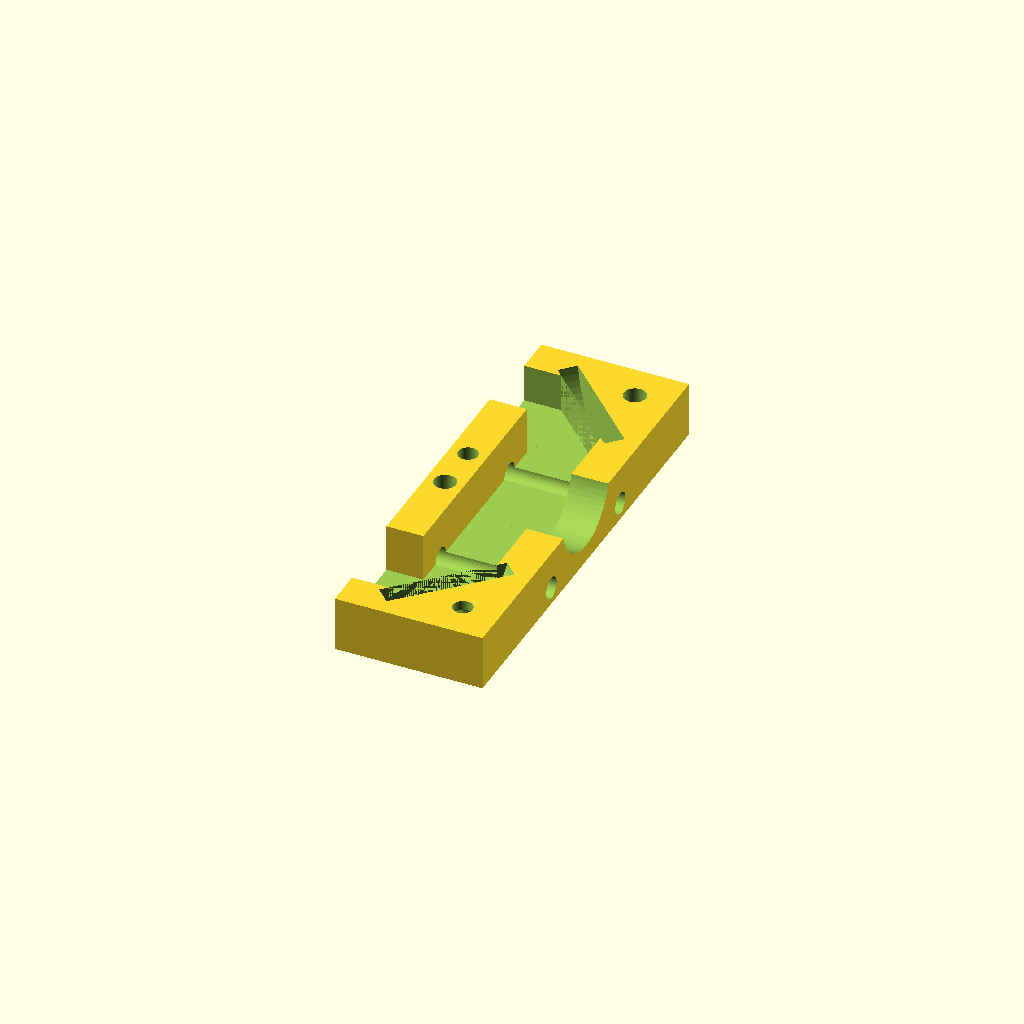
Cell 1: rendered with the file's own defaults.
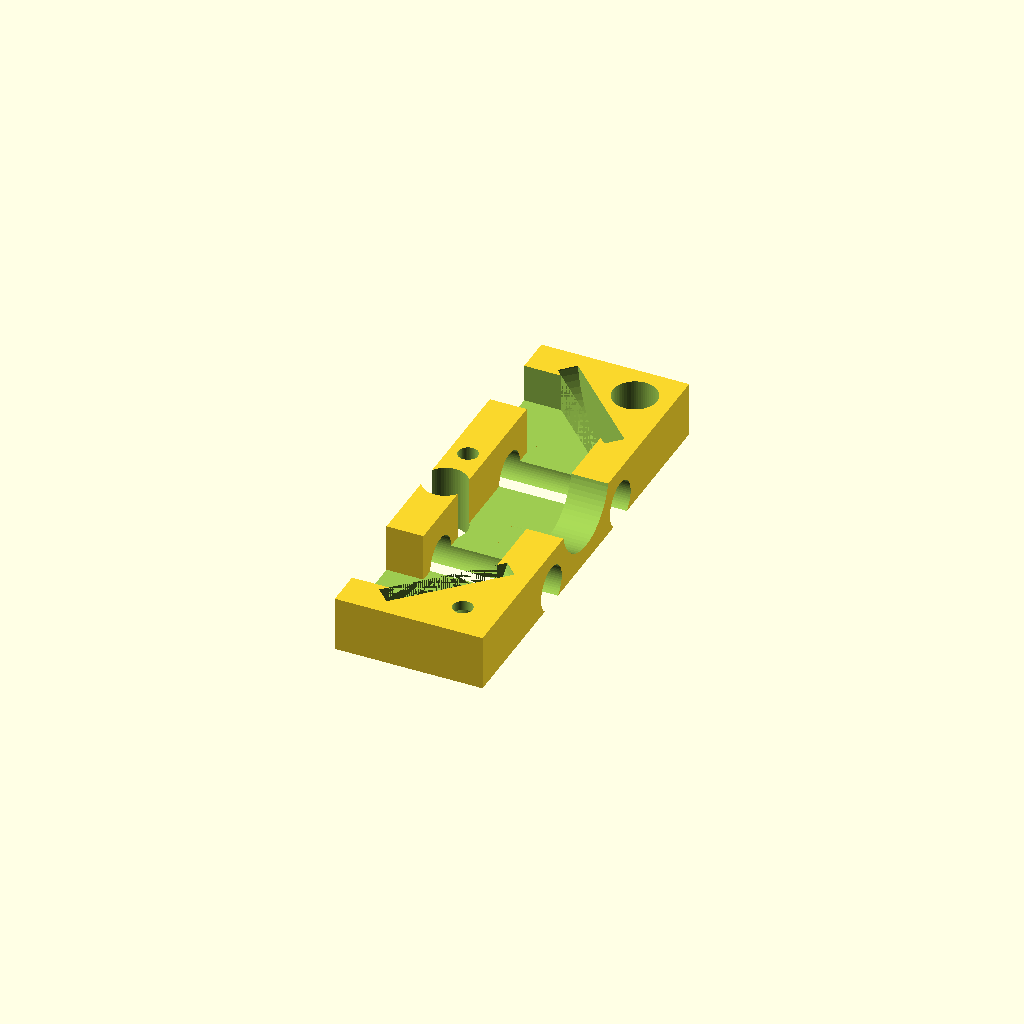
Cell 2: the same model with sh_thread = 9.
One fixed orthographic camera (rotation 55°, 0°, 25°; colour scheme Cornfield) for every cell.
OpenSCAD source file models/variable_focus_mirror_stage/mirror_carrier.scad:
$fn=64;

sh_through = 4;
sh_countersink = 3;
sh_thread = 4.5; // 2.7 for tapping, 4.5 for brass insert
sh_thread_depth = 6;

shell_thickness = 2;
shell_thread_hole_thickness = 10;
shell_thread_hole_diameter = 8;

mounting_holes_height = 30;
mounting_holes_width = 40;

optical_hole = 30;
mirror_hole = 40;
flange_thickness = 3;

flange_gap = 20;
ifd = flange_gap + 40;

slop_adjust = 0.25;
outer_height = 27;
shell_umod_height = outer_height/2 - slop_adjust;
shell_height = shell_umod_height - 2; // We need some clamping force on the mirrors, so this leaves a small gap


module countersink_cyl() {
    translate([0,0,-21]){
        cylinder(mounting_holes_height + 10, sh_through/2, sh_through/2);
        hull () {
            translate([0,0,-5])cylinder(1, (sh_countersink-1) + (sh_through/2), (sh_countersink-1) + (sh_through/2));
            translate([0,0,mounting_holes_height/2 + 1])cylinder(sh_countersink, (sh_countersink-1) + (sh_through/2), sh_through/2);
        }
    }
}

module thread_cyl() {
    translate([0,0,-25]){
        cylinder(mounting_holes_height + 10, sh_thread/2, sh_thread/2);
        hull () {
            translate([0,0,-5])cylinder(1, (sh_countersink-1) + (sh_through/2), (sh_countersink-1) + (sh_through/2));
            translate([0,0,mounting_holes_height/2 - sh_countersink])cylinder(sh_countersink+2, (sh_countersink-1) + (sh_through/2), sh_thread/2);
        }
    }
}

lhw = 20;
lhh = lhw / (4/3); // Sensor's native resolution is in 4/3 aspect ratio.

difference() {
    union(){
        translate([-30/2, -90/2, 0])cube([30,90,shell_height]);
        translate([-15, -50/2, 0])cube([15,50,shell_umod_height]);
    }
    translate([0, -ifd/2, outer_height/2])rotate([0,90,-45])cylinder(4,25.5/2,25.5/2);
    translate([0, ifd/2, outer_height/2])rotate([0,90,45])cylinder(4,25.5/2,25.5/2);

    
    difference(){
        hull() {
            translate([-lhh/2, -(ifd-lhh)/2, (outer_height/2)-(lhw/2)])cube([lhh, (ifd-lhh), lhw]);
        translate([-50-(lhh/2), -ifd/2-(lhh/2), (outer_height/2)-(lhw/2)])cube([50, lhh, lhw]);
        translate([-50-(lhh/2), ifd/2-(lhh/2), (outer_height/2)-(lhw/2)])cube([50, lhh, lhw]);
        }
        translate([-lhh/2-100, -(ifd-lhh)/2, -5])cube([100, (ifd-lhh), 100]);
    }

    translate([7.5, 37.5, -5])cylinder(100, sh_thread/2, sh_thread/2);
    translate([7.5, -37.5, shell_height])countersink_cyl();

    translate([-50,15,(outer_height/2) - 10])rotate([0,90,0])cylinder(100, sh_thread/2, sh_thread/2);
    translate([-50,-15,(outer_height/2) - 10])rotate([0,90,0])cylinder(100, sh_thread/2, sh_thread/2);

    translate([-11.25,-5,-5])cylinder(mounting_holes_height + 10, sh_thread/2, sh_thread/2);
    translate([-11.25,5,-5])cylinder(mounting_holes_height + 10, sh_through/2, sh_through/2);
    translate([-11.25,5,-1])cylinder(sh_countersink, (sh_countersink-1) + (sh_through/2), sh_through/2);

    translate([0,0,(outer_height/2)])rotate([0,90,0])cylinder(mounting_holes_height + 10, 10, 10);
}
Customizer parameters (derived from the source; name, type, default, range or options):
sh_through: number, default 4
sh_countersink: number, default 3
sh_thread: number, default 4.5
sh_thread_depth: number, default 6
shell_thickness: number, default 2
shell_thread_hole_thickness: number, default 10
shell_thread_hole_diameter: number, default 8
mounting_holes_height: number, default 30
mounting_holes_width: number, default 40
optical_hole: number, default 30
mirror_hole: number, default 40
flange_thickness: number, default 3
flange_gap: number, default 20
slop_adjust: number, default 0.25
outer_height: number, default 27
